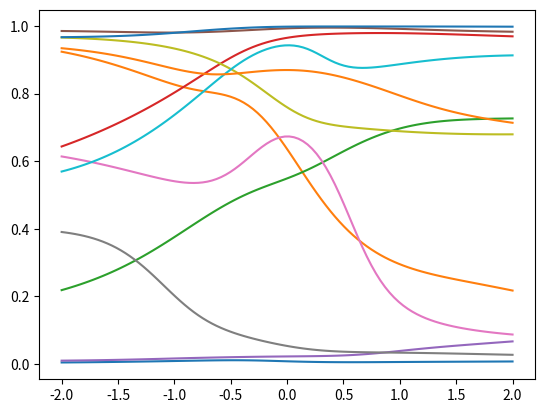

Here is the Python script that generated this plot:
import numpy as np
from matplotlib import pyplot as plt

# def log_sig(a):
#     return 1.0/(1.0+np.exp(-a))

# def neural_net(X):
#     H1 = 100
#     H2 = 50
#     W1 = np.random.uniform(low=-1.0, high=1.0, size=(H1, len(X)))
#     W2 = np.random.uniform(low=-1.0, high=1.0, size=(H2, H1))
#     W3 = np.random.uniform(low=-1.0, high=1.0, size=(len(X), H2))

#     h1 = log_sig(W1@X)
#     h2 = log_sig(W2@h1)
#     ff = log_sig(W3@h2)

#     return ff

def sigmoid(a): return 1. / (1. + np.exp(-a))
def relu(x): return np.maximum(x, 0)
def linear(a): return a

def neural_net(X, layer_sizes=(100,50,1), gg=sigmoid, sigma_w=1):
    for out_size in layer_sizes:
        Wt = sigma_w * np.random.randn(X.shape[1], out_size)
        X = gg(X @ Wt)
    return X

N = 100
X = np.linspace(-2, 2, num=N)[:, None]  # N,1
plt.clf()
for i in range(12):
    ff = neural_net(X)
    plt.plot(X, ff)
    plt.show()

